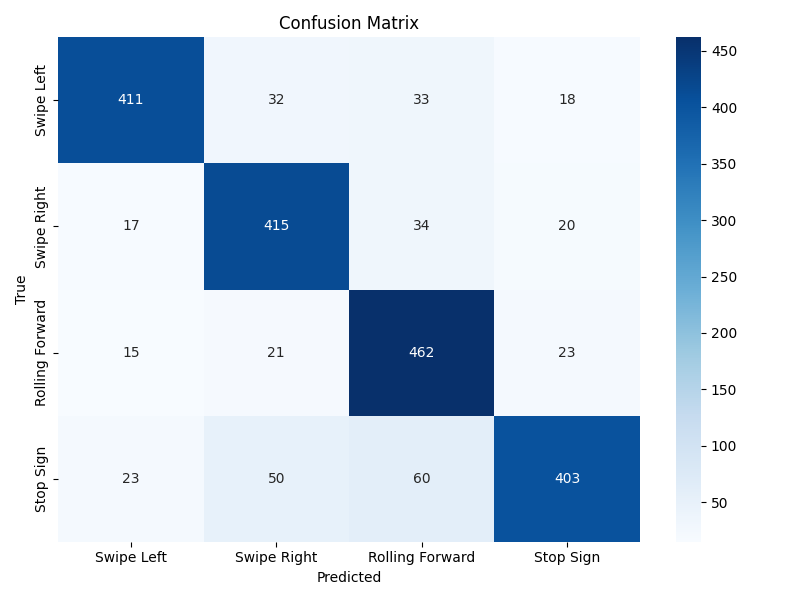

Source data for this figure (header and first rows):
, Swipe Left, Swipe Right, Rolling Forward, Stop Sign
Swipe Left, 411, 32, 33, 18
Swipe Right, 17, 415, 34, 20
Rolling Forward, 15, 21, 462, 23
Stop Sign, 23, 50, 60, 403
